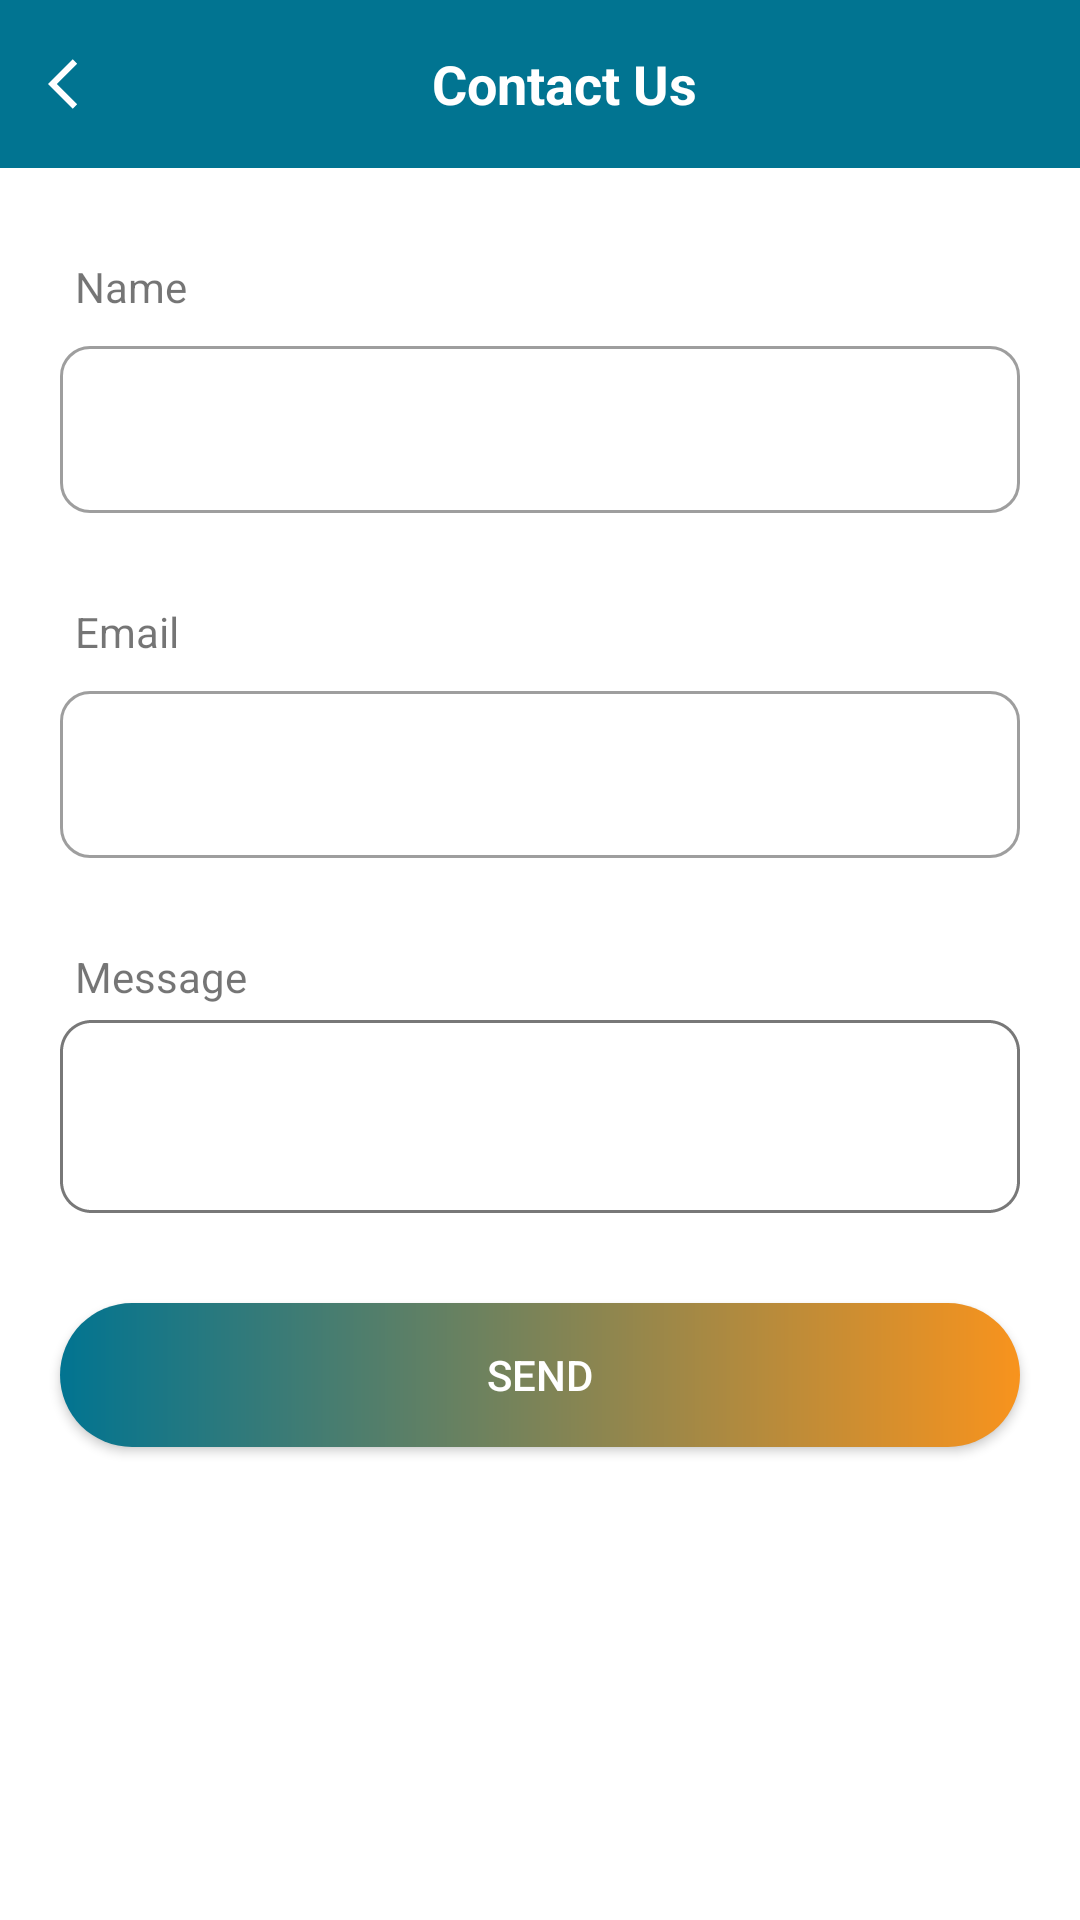

Here is an Android app screen rendered from its layout file. Give the layout XML and the strings, colors and styles it references.
<!-- AndroidManifest.xml: application theme Theme.Speakify -->
<!-- res/layout/activity_contact_us.xml -->
<?xml version="1.0" encoding="utf-8"?>
<RelativeLayout xmlns:android="http://schemas.android.com/apk/res/android"
    xmlns:app="http://schemas.android.com/apk/res-auto"
    xmlns:tools="http://schemas.android.com/tools"
    android:layout_width="match_parent"
    android:layout_height="match_parent"
    tools:context=".ContactUsActivity">

    <androidx.appcompat.widget.Toolbar
        android:id="@+id/toolbar"
        android:layout_width="match_parent"
        android:layout_height="wrap_content"
        android:layout_alignParentStart="true"
        android:layout_alignParentTop="true"
        android:layout_alignParentEnd="true"
        android:background="@color/blue"
        android:theme="@style/ToolbarTheme">

        <ImageView
            android:id="@+id/btnMenuImageButton"
            android:layout_width="20dp"
            android:layout_height="20dp"
            android:onClick="click"
            android:scaleType="fitXY"
            android:src="@drawable/arrow_back" />

        <LinearLayout
            android:layout_width="match_parent"
            android:layout_height="wrap_content"
            android:orientation="horizontal">

            <TextView
                android:id="@+id/toolbar_title"
                android:layout_width="match_parent"
                android:layout_height="wrap_content"
                android:layout_gravity="center"
                android:layout_marginEnd="20dp"
                android:ellipsize="marquee"
                android:focusable="true"
                android:focusableInTouchMode="true"
                android:text="Contact Us"
                android:textAlignment="center"
                android:textColor="@color/white"
                android:textSize="18sp"
                android:textStyle="bold" />
        </LinearLayout>
    </androidx.appcompat.widget.Toolbar>

    <androidx.core.widget.NestedScrollView
        android:layout_width="match_parent"
        android:layout_height="match_parent"
        android:layout_below="@+id/toolbar"
        android:layout_alignParentStart="true"
        android:layout_alignParentEnd="true"
        android:layout_alignParentBottom="true">

        <LinearLayout
            android:layout_width="match_parent"
            android:layout_height="match_parent"
            android:orientation="vertical">


            <TextView
                android:layout_width="wrap_content"
                android:layout_height="wrap_content"
                android:layout_marginStart="@dimen/_25dp"
                android:layout_marginTop="30dp"
                android:text="Name" />

            <com.google.android.material.textfield.TextInputLayout
                style="@style/Widget.MaterialComponents.TextInputLayout.OutlinedBox"
                android:layout_width="match_parent"
                android:layout_height="wrap_content"
                android:layout_marginStart="@dimen/_20dp"
                android:layout_marginTop="5dp"
                android:layout_marginEnd="@dimen/_20dp"
                app:boxCornerRadiusBottomEnd="@dimen/_10dp"
                app:boxCornerRadiusBottomStart="@dimen/_10dp"
                app:boxCornerRadiusTopEnd="@dimen/_10dp"
                app:boxCornerRadiusTopStart="@dimen/_10dp"
                >

                <com.google.android.material.textfield.TextInputEditText
                    android:id="@+id/etName"
                    android:layout_width="match_parent"
                    android:layout_height="wrap_content"
                    android:textColor="@color/stroke_bg"
                    android:cursorVisible="false"
                    android:focusable="false"
                    android:singleLine="true" />

            </com.google.android.material.textfield.TextInputLayout>


            <TextView
                android:layout_width="wrap_content"
                android:layout_height="wrap_content"
                android:layout_marginStart="@dimen/_25dp"
                android:layout_marginTop="30dp"
                android:text="Email" />

            <com.google.android.material.textfield.TextInputLayout
                style="@style/Widget.MaterialComponents.TextInputLayout.OutlinedBox"
                android:layout_width="match_parent"
                android:layout_height="wrap_content"
                android:layout_marginStart="@dimen/_20dp"
                android:layout_marginTop="5dp"
                android:layout_marginEnd="@dimen/_20dp"
                app:boxCornerRadiusBottomEnd="@dimen/_10dp"
                app:boxCornerRadiusBottomStart="@dimen/_10dp"
                app:boxCornerRadiusTopEnd="@dimen/_10dp"
                app:boxCornerRadiusTopStart="@dimen/_10dp"
                >

                <com.google.android.material.textfield.TextInputEditText
                    android:id="@+id/etEmail"
                    android:layout_width="match_parent"
                    android:layout_height="wrap_content"
                    android:textColor="@color/stroke_bg"

                    android:singleLine="true" />

            </com.google.android.material.textfield.TextInputLayout>


            <TextView
                android:layout_width="wrap_content"
                android:layout_height="wrap_content"
                android:layout_marginStart="@dimen/_25dp"
                android:layout_marginTop="30dp"
                android:text="Message" />

            <LinearLayout
                android:layout_width="match_parent"
                android:layout_height="wrap_content"
                android:layout_marginStart="@dimen/_20dp"
                android:layout_marginTop="@dimen/_5dp"
                android:layout_marginEnd="@dimen/_20dp"
                android:background="@drawable/et_background"
                android:orientation="vertical">

                <EditText
                    android:id="@+id/etMessage"
                    android:layout_width="match_parent"
                    android:layout_height="wrap_content"
                    android:layout_marginStart="@dimen/_10dp"
                    android:layout_marginTop="@dimen/_20dp"
                    android:layout_marginEnd="@dimen/_10dp"
                    android:layout_marginBottom="@dimen/_20dp"
                    android:background="@null"
                    android:cursorVisible="true"
                    android:textColor="@color/stroke_bg"
                    android:inputType="textMultiLine"
                    android:maxLength="1000" />
            </LinearLayout>


            <androidx.appcompat.widget.AppCompatButton
                android:id="@+id/btnSend"
                android:layout_width="match_parent"
                android:layout_height="wrap_content"
                android:layout_gravity="center"
                android:layout_marginStart="@dimen/_20dp"
                android:layout_marginTop="@dimen/_30dp"
                android:layout_marginEnd="@dimen/_20dp"
                android:background="@drawable/buttonbg"
                android:text="Send"
                android:textColor="@color/white" />

            <Space
                android:layout_width="match_parent"
                android:layout_height="20dp" />
        </LinearLayout>
    </androidx.core.widget.NestedScrollView>


</RelativeLayout>
<!-- resources referenced by this layout -->
<resources>
  <color name="blue">#017491</color>
  <color name="stroke_bg"> #787878</color>
  <color name="white">#FFFFFFFF</color>
  <dimen name="_10dp">10dp</dimen>
  <dimen name="_20dp">20dp</dimen>
  <dimen name="_25dp">25dp</dimen>
  <dimen name="_30dp">30dp</dimen>
  <dimen name="_5dp">5dp</dimen>
  <!-- drawable arrow_back (drawable-v24) -->
  <vector android:autoMirrored="true" android:height="24dp"
      android:tint="#FFFEFF" android:viewportHeight="24"
      android:viewportWidth="24" android:width="24dp" xmlns:android="http://schemas.android.com/apk/res/android">
      <path android:fillColor="@android:color/white" android:pathData="M11.67,3.87L9.9,2.1 0,12l9.9,9.9 1.77,-1.77L3.54,12z"/>
  </vector>
  <!-- drawable buttonbg (drawable) -->
  <?xml version="1.0" encoding="utf-8"?>
  <shape xmlns:android="http://schemas.android.com/apk/res/android">
      <corners
          android:radius="50dp"/>
   <gradient
       android:startColor="@color/blue"
       android:endColor="@color/purple"
       />
  </shape>
  <!-- drawable et_background (drawable) -->
  <?xml version="1.0" encoding="utf-8"?>
  <shape xmlns:android="http://schemas.android.com/apk/res/android">
      <stroke
          android:width="1dp"
          android:dashWidth="1dp"
          android:color="@color/stroke_bg" />
      <corners android:radius="10dp" />
  </shape>
  <style name="ToolbarTheme" parent="@style/ThemeOverlay.AppCompat.ActionBar" />
  <style name="Theme.Speakify" parent="Theme.MaterialComponents.Light.NoActionBar">
          <item name="android:forceDarkAllowed" tools:targetApi="q">false</item>
          
          <item name="colorPrimary">@color/purple_500</item>
          <item name="colorPrimaryVariant">@color/purple_700</item>
          <item name="colorOnPrimary">@color/white</item>
          
          <item name="colorSecondary">@color/teal_200</item>
          <item name="colorSecondaryVariant">@color/teal_700</item>
          <item name="colorOnSecondary">@color/black</item>
          
          <item name="android:statusBarColor" tools:targetApi="l">?attr/colorPrimaryVariant</item>
          
      </style>
  <color name="purple">#F8931D</color>
  <color name="purple_500">#F8931D</color>
  <color name="purple_700">#017491</color>
  <color name="teal_200">#017491</color>
  <color name="teal_700">#017491</color>
  <color name="black">#FF000000</color>
</resources>
